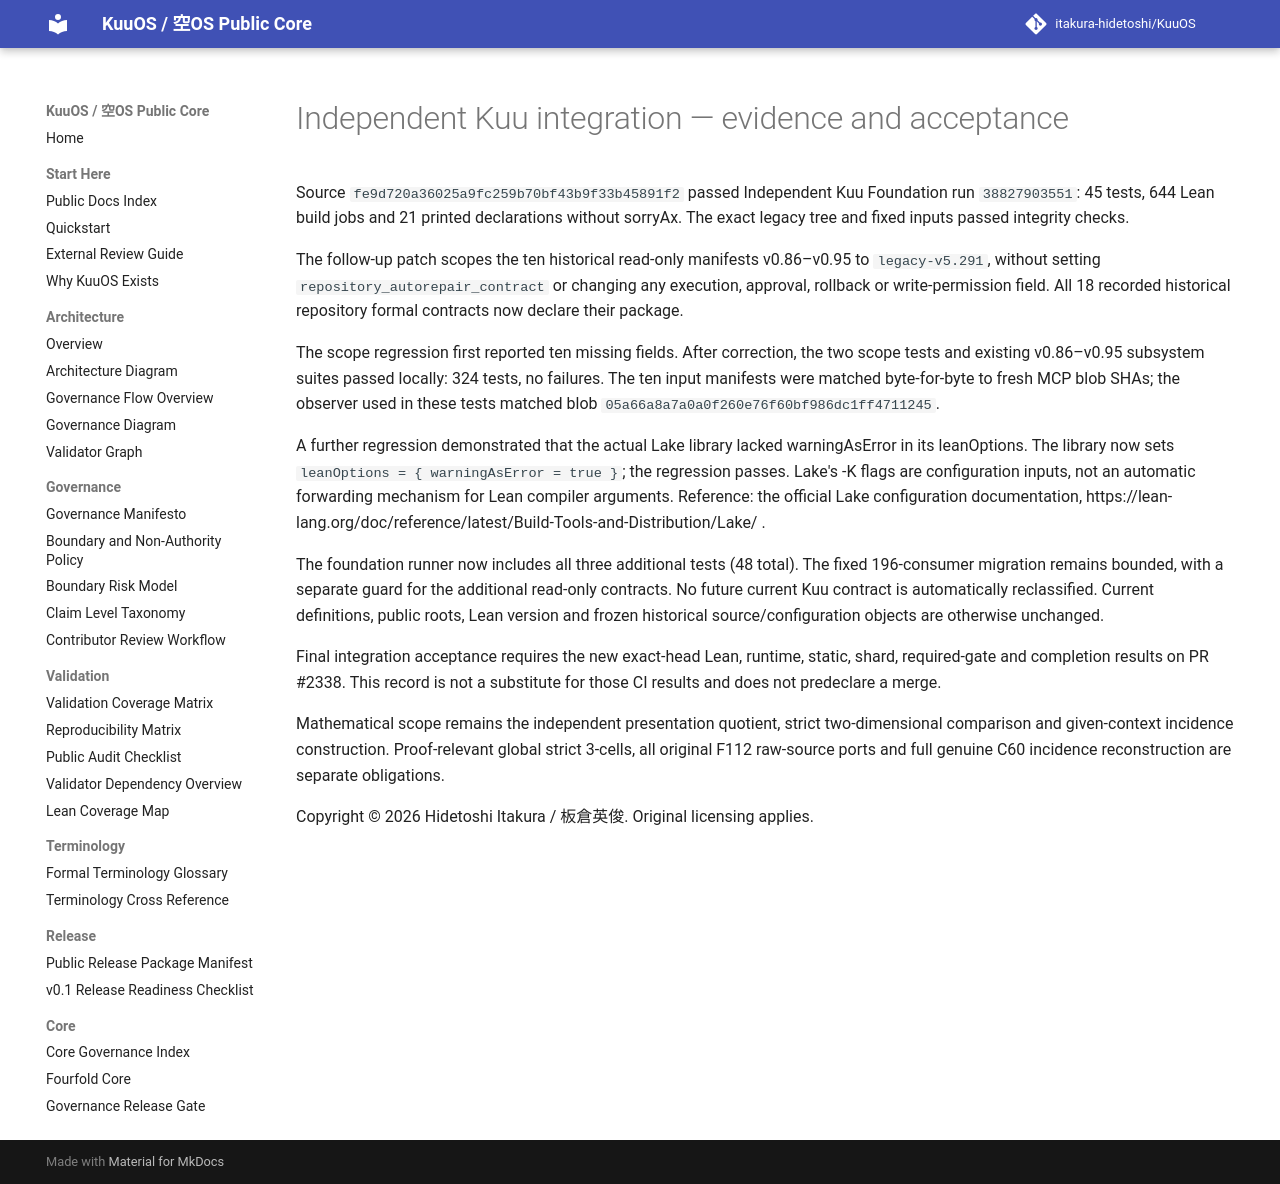

repository: itakura-hidetoshi/KuuOS · page: superpowers/plans/2026-10-16-independent-kuu-foundation-integration-results/index.html · generator: mkdocs

# Independent Kuu integration — evidence and acceptance

Source `fe9d720a36025a9fc259b70bf43b9f33b45891f2` passed Independent Kuu Foundation run `38827903551`: 45 tests, 644 Lean build jobs and 21 printed declarations without sorryAx. The exact legacy tree and fixed inputs passed integrity checks.

The follow-up patch scopes the ten historical read-only manifests v0.86–v0.95 to `legacy-v5.291`, without setting `repository_autorepair_contract` or changing any execution, approval, rollback or write-permission field. All 18 recorded historical repository formal contracts now declare their package.

The scope regression first reported ten missing fields. After correction, the two scope tests and existing v0.86–v0.95 subsystem suites passed locally: 324 tests, no failures. The ten input manifests were matched byte-for-byte to fresh MCP blob SHAs; the observer used in these tests matched blob `05a66a8a7a0a0f260e76f60bf986dc1ff4711245`.

A further regression demonstrated that the actual Lake library lacked warningAsError in its leanOptions. The library now sets `leanOptions = { warningAsError = true }`; the regression passes. Lake's -K flags are configuration inputs, not an automatic forwarding mechanism for Lean compiler arguments. Reference: the official Lake configuration documentation, https://lean-lang.org/doc/reference/latest/Build-Tools-and-Distribution/Lake/ .

The foundation runner now includes all three additional tests (48 total). The fixed 196-consumer migration remains bounded, with a separate guard for the additional read-only contracts. No future current Kuu contract is automatically reclassified. Current definitions, public roots, Lean version and frozen historical source/configuration objects are otherwise unchanged.

Final integration acceptance requires the new exact-head Lean, runtime, static, shard, required-gate and completion results on PR #2338. This record is not a substitute for those CI results and does not predeclare a merge.

Mathematical scope remains the independent presentation quotient, strict two-dimensional comparison and given-context incidence construction. Proof-relevant global strict 3-cells, all original F112 raw-source ports and full genuine C60 incidence reconstruction are separate obligations.

Copyright © 2026 Hidetoshi Itakura / 板倉英俊. Original licensing applies.
